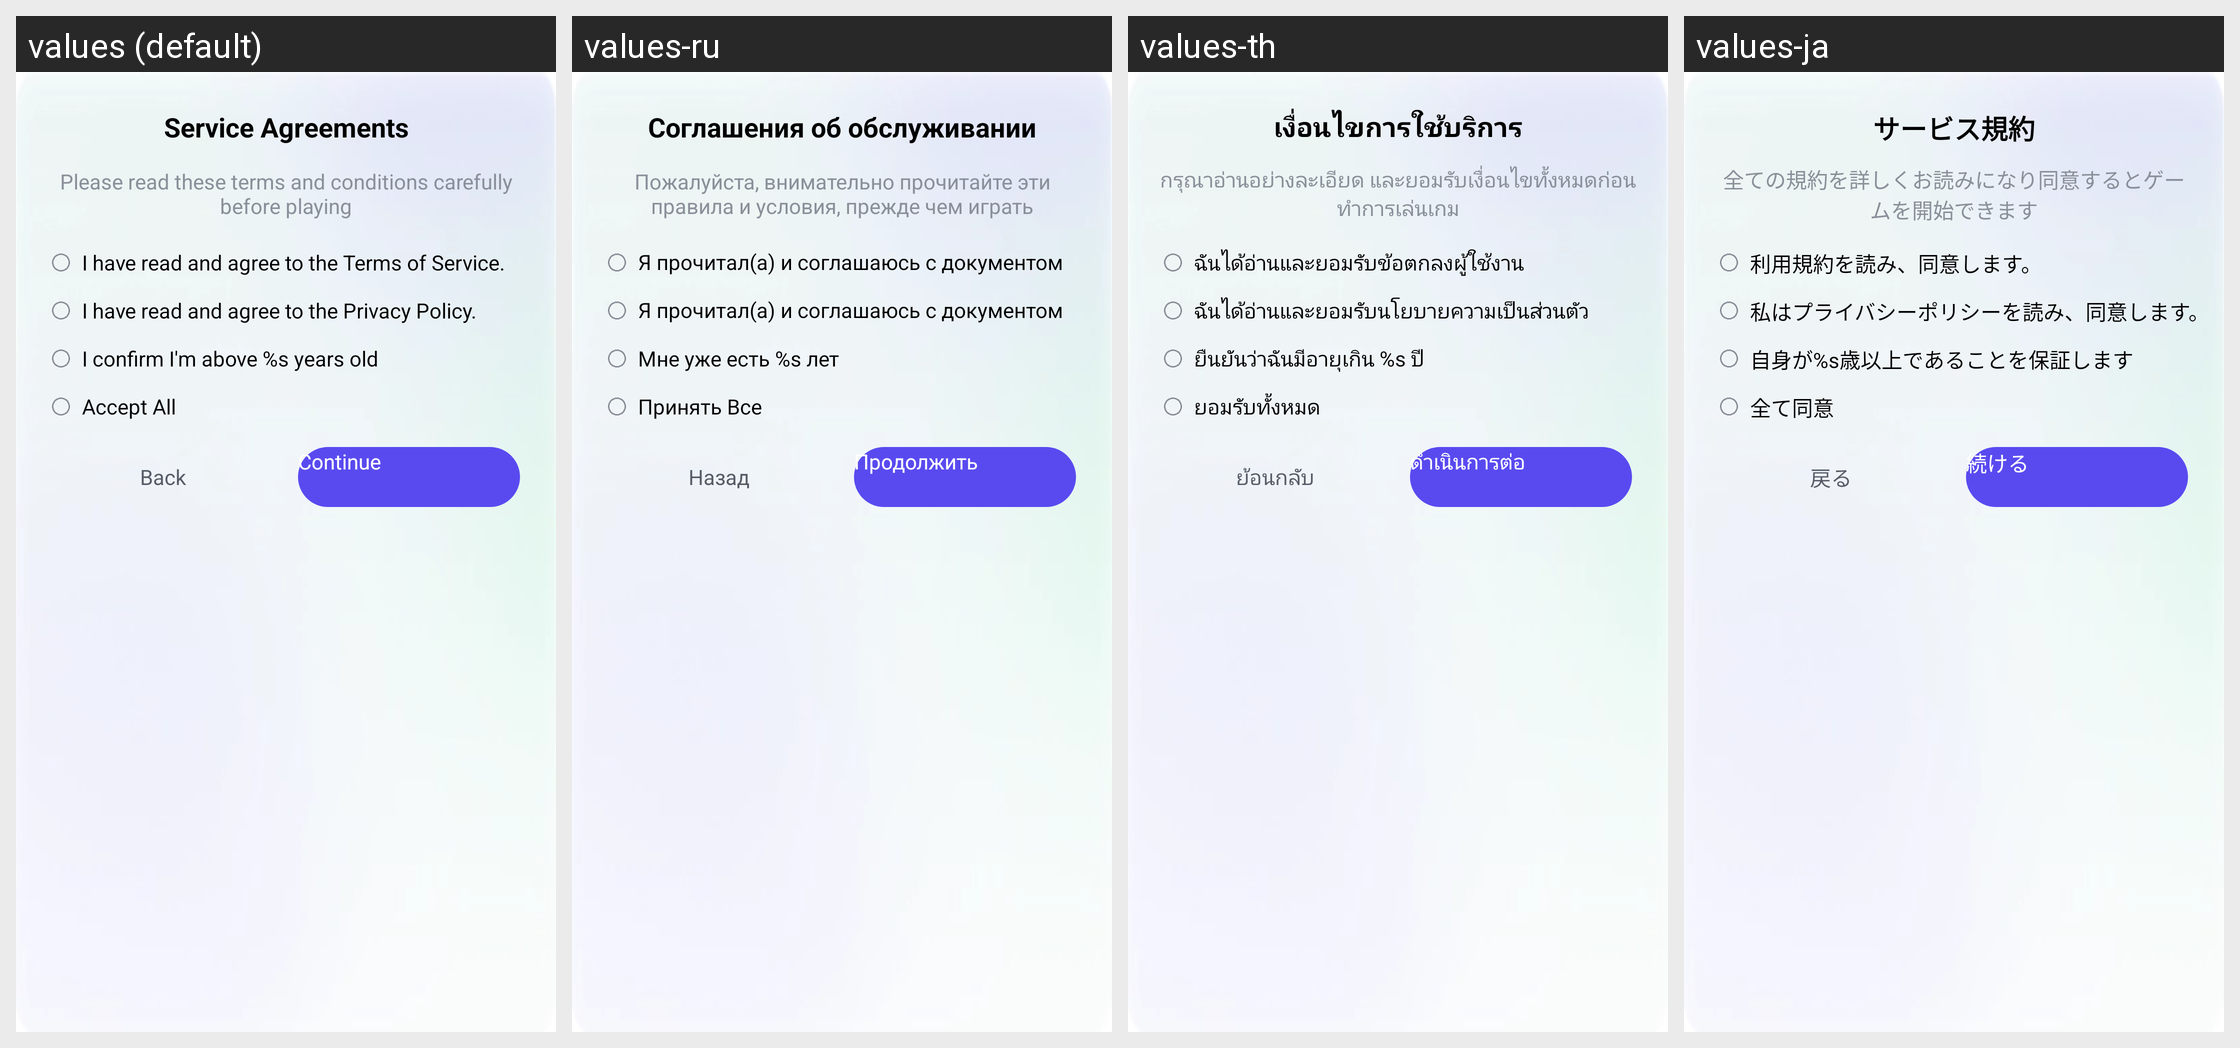

The same Android screen rendered under several of its app's locales, left to right. List the strings drawn on it with the default value and each locale's translation.
Android screen res/layout/fragment_compliance_muti_check_box.xml rendered under 4 locales, left to right: values (default), values-ru, values-th, values-ja. Device: Nexus 5 (rendered at 1080×1920; each locale shown at half size, 540×960, under a caption strip naming it); theme UnityThemeSelector.
Other locales in the repository, not shown: values-af, values-af-rZA, values-am, values-ar, values-ar-rSA, values-as, values-az, values-be, values-bg, values-bn, values-bn-rIN, values-bs, values-ca, values-ceb-rPH, values-cs, values-cs-rCZ, values-da, values-de, values-de-rDE, values-el, values-el-rGR, values-en, values-en-rGB, values-en-rUS, values-es, values-es-rES, values-es-rUS, values-et, values-eu, values-fa, values-fi, values-fil-rPH, values-fr, values-fr-rCA, values-fr-rFR, values-gl, values-gu, values-gu-rIN, values-hi, values-hi-rIN, values-hr, values-hu, values-hu-rHU, values-hy, values-in, values-in-rID, values-is, values-it, values-it-rIT, values-iw, values-ja-rJP, values-jv-rID, values-ka, values-kk, values-km, values-km-rKH, values-kn, values-kn-rIN, values-ko, values-ko-rKR, values-ky, values-lo, values-lt, values-lv, values-mk, values-ml, values-ml-rIN, values-mn, values-mr, values-mr-rIN, values-ms, values-ms-rMY, values-my, values-my-rMM, values-nb, values-ne, values-nl, values-nl-rNL, values-or, values-or-rIN, values-pa, values-pa-rIN, values-pl, values-pl-rPL, values-pt, values-pt-rBR, values-pt-rPT, values-ro, values-ro-rRO, values-ru-rRU, values-si, values-sk, values-sl, values-sq, values-sr, values-sv, values-sv-rSE, values-sw, values-ta, values-ta-rIN, values-te, values-te-rIN, values-th-rTH, values-tl, values-tr, values-tr-rTR, values-uk, values-uk-rUA, values-ur, values-uz, values-vi, values-vi-rVN, values-zh, values-zh-rCN, values-zh-rHK, values-zh-rTW, values-zu, values-zu-rZA.
Strings drawn on this screen, with the default value and each locale's value (text and hints the layout hard-codes, and strings that could not be matched under every locale, appear in the picture but are not listed):

gsdk_compliance_use_policy
  values: Service Agreements
  values-ru: Соглашения об обслуживании
  values-th: เงื่อนไขการใช้บริการ
  values-ja: サービス規約

gsdk_compliance_read_before_game
  values: Please read these terms and conditions carefully before playing
  values-ru: Пожалуйста, внимательно прочитайте эти правила и условия, прежде чем играть
  values-th: กรุณาอ่านอย่างละเอียด และยอมรับเงื่อนไขทั้งหมดก่อนทำการเล่นเกม
  values-ja: 全ての規約を詳しくお読みになり同意するとゲームを開始できます

gsdk_compliance_have_read_protocol_introduction
  values: I have read and agree to the Terms of Service.
  values-ru: Я прочитал(а) и соглашаюсь с документом «Условия использования».
  values-th: ฉันได้อ่านและยอมรับข้อตกลงผู้ใช้งาน
  values-ja: 利用規約を読み、同意します。

gsdk_compliance_have_read_policy_introduction
  values: I have read and agree to the Privacy Policy.
  values-ru: Я прочитал(а) и соглашаюсь с документом «Политика конфиденциальности».
  values-th: ฉันได้อ่านและยอมรับนโยบายความเป็นส่วนตัว
  values-ja: 私はプライバシーポリシーを読み、同意します。

gsdk_compliance_age_gate
  values: I confirm I'm above %s years old
  values-ru: Мне уже есть %s лет
  values-th: ยืนยันว่าฉันมีอายุเกิน %s ปี
  values-ja: 自身が%s歳以上であることを保証します

gsdk_compliance_agree_all
  values: Accept All
  values-ru: Принять Все
  values-th: ยอมรับทั้งหมด
  values-ja: 全て同意

gsdk_compliance_back
  values: Back
  values-ru: Назад
  values-th: ย้อนกลับ
  values-ja: 戻る

gsdk_account_age_gate_date_select_dialog_btn_continue_content
  values: Continue
  values-ru: Продолжить
  values-th: ดำเนินการต่อ
  values-ja: 続ける
